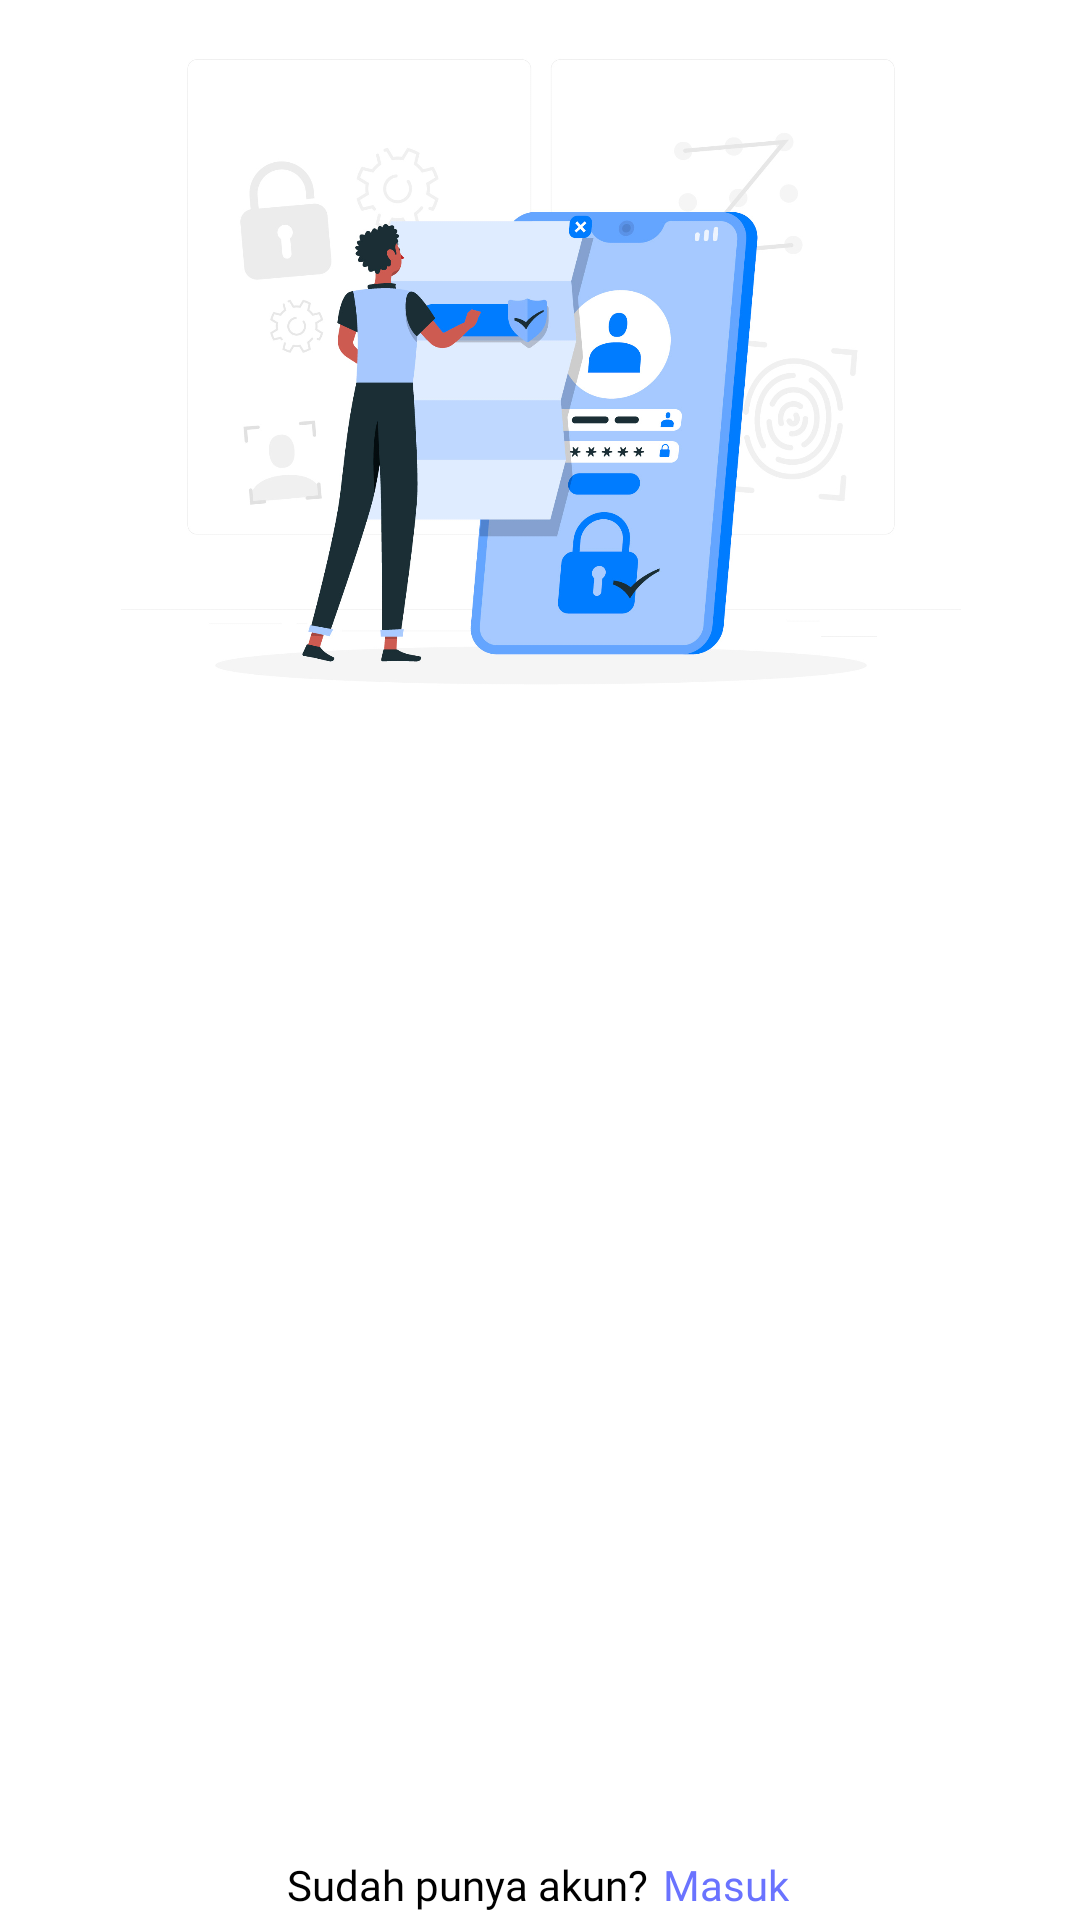

Here is an Android app screen rendered from its layout file. Give the layout XML and the strings, colors and styles it references.
<!-- AndroidManifest.xml: application theme Theme.NusArt -->
<!-- res/layout/activity_signup.xml -->
<?xml version="1.0" encoding="utf-8"?>
<androidx.constraintlayout.widget.ConstraintLayout xmlns:android="http://schemas.android.com/apk/res/android"
    xmlns:app="http://schemas.android.com/apk/res-auto"
    xmlns:tools="http://schemas.android.com/tools"
    android:layout_width="match_parent"
    android:layout_height="match_parent"
    android:background="@color/white"
    tools:context=".view.signup.SignupActivity">

    <ImageView
        android:id="@+id/btn_back_signup"
        android:layout_width="32dp"
        android:layout_height="32dp"
        android:layout_marginStart="24dp"
        android:layout_marginTop="24dp"
        app:layout_constraintStart_toStartOf="parent"
        app:layout_constraintTop_toTopOf="parent"
        app:srcCompat="@drawable/baseline_arrow_back_ios_24" />

    <ImageView
        android:id="@+id/imageView"
        android:layout_width="486dp"
        android:layout_height="280dp"
        android:layout_marginStart="32dp"
        android:layout_marginEnd="32dp"
        android:contentDescription="@string/image2"
        app:layout_constraintBottom_toTopOf="@+id/guidelineHorizontal"
        app:layout_constraintEnd_toEndOf="parent"
        app:layout_constraintStart_toStartOf="parent"
        app:layout_constraintTop_toTopOf="@+id/guideline2"
        app:srcCompat="@drawable/login" />

    <TextView
        android:id="@+id/titleTextView"
        android:layout_width="0dp"
        android:layout_height="wrap_content"
        android:layout_marginStart="32dp"
        android:layout_marginTop="50dp"
        android:layout_marginEnd="32dp"
        android:alpha="0"
        android:gravity="center"
        android:text="@string/title_signup_page"
        android:textColor="@color/black"
        android:textSize="20sp"
        android:textStyle="bold"
        app:flow_horizontalAlign="center"
        app:layout_constraintEnd_toEndOf="parent"
        app:layout_constraintHorizontal_bias="0.0"
        app:layout_constraintStart_toStartOf="parent"
        app:layout_constraintTop_toTopOf="@+id/guidelineHorizontal"
        tools:alpha="100" />

    <TextView
        android:id="@+id/messageTextView"
        android:layout_width="0dp"
        android:layout_height="wrap_content"
        android:layout_marginStart="32dp"
        android:layout_marginEnd="32dp"
        android:text="@string/message_signup_page"
        android:textAlignment="center"
        android:textColor="@color/black"
        android:textSize="16sp"
        app:layout_constraintEnd_toEndOf="parent"
        app:layout_constraintHorizontal_bias="1.0"
        app:layout_constraintStart_toStartOf="parent"
        android:alpha="0"
        tools:alpha="100"
        app:layout_constraintTop_toBottomOf="@+id/titleTextView" />





    <TextView
        android:id="@+id/emailTextView"
        android:layout_width="wrap_content"
        android:layout_height="wrap_content"
        android:layout_marginStart="32dp"
        android:layout_marginTop="40dp"
        android:text="@string/email"
        android:textColor="@color/black"
        app:layout_constraintStart_toStartOf="parent"
        android:alpha="0"
        tools:alpha="100"
        app:layout_constraintTop_toBottomOf="@+id/messageTextView" />

    <com.google.android.material.textfield.TextInputLayout
        android:id="@+id/emailEditTextLayout"
        style="@style/Widget.MaterialComponents.TextInputLayout.OutlinedBox"
        android:layout_width="0dp"
        android:layout_height="wrap_content"
        android:layout_marginStart="32dp"
        android:layout_marginEnd="32dp"
        app:layout_constraintEnd_toEndOf="parent"
        app:layout_constraintStart_toStartOf="parent"
        app:layout_constraintTop_toBottomOf="@+id/emailTextView"
        android:alpha="0"
        tools:alpha="100"
        app:startIconDrawable="@drawable/ic_baseline_email_24">

        <com.capstone.bangkit.NusArt.customeview.EmailCustome
            android:id="@+id/emailEditText"
            android:layout_width="match_parent"
            android:layout_height="wrap_content"
            android:hint="input your email"
            android:ems="10"
            android:inputType="textEmailAddress" />
    </com.google.android.material.textfield.TextInputLayout>

    <TextView
        android:id="@+id/passwordTextView"
        android:layout_width="wrap_content"
        android:layout_height="wrap_content"
        android:layout_marginStart="32dp"
        android:layout_marginTop="8dp"
        android:text="@string/password"
        android:textColor="@color/black"
        app:layout_constraintStart_toStartOf="parent"
        android:alpha="0"
        tools:alpha="100"
        app:layout_constraintTop_toBottomOf="@+id/emailEditTextLayout" />

    <com.google.android.material.textfield.TextInputLayout
        android:id="@+id/passwordEditTextLayout"
        style="@style/Widget.MaterialComponents.TextInputLayout.OutlinedBox"
        android:layout_width="0dp"
        android:layout_height="wrap_content"
        android:layout_marginStart="32dp"
        android:layout_marginEnd="32dp"
        app:endIconMode="password_toggle"
        app:layout_constraintEnd_toEndOf="parent"
        app:layout_constraintStart_toStartOf="parent"
        app:layout_constraintTop_toBottomOf="@+id/passwordTextView"
        android:alpha="0"
        tools:alpha="100"
        app:startIconDrawable="@drawable/ic_baseline_lock_24">

        <com.capstone.bangkit.NusArt.customeview.PasswordCustome
            android:id="@+id/passwordEditText"
            android:layout_width="match_parent"
            android:layout_height="wrap_content"
            android:hint="input your password"
            android:ems="10"
            android:inputType="textPassword" />
    </com.google.android.material.textfield.TextInputLayout>

    <Button
        android:id="@+id/signupButton"
        android:layout_width="0dp"
        android:layout_height="64dp"
        android:layout_marginStart="32dp"
        android:layout_marginTop="50dp"
        android:layout_marginEnd="32dp"
        android:backgroundTint="@color/purple_2"
        android:text="@string/signup"
        android:textSize="20sp"
        android:textStyle="bold"
        app:layout_constraintEnd_toEndOf="parent"
        app:layout_constraintStart_toStartOf="parent"
        android:alpha="0"
        tools:alpha="100"
        app:layout_constraintTop_toBottomOf="@+id/passwordEditTextLayout" />

    <LinearLayout
        android:id="@+id/linearlayout5_msgbottom"
        android:layout_width="wrap_content"
        android:layout_height="wrap_content"
        android:layout_marginTop="8dp"
        android:orientation="horizontal"
        app:layout_constraintEnd_toEndOf="parent"
        app:layout_constraintHorizontal_bias="0.497"
        app:layout_constraintStart_toStartOf="parent"
        app:layout_constraintTop_toBottomOf="@+id/signupButton">

        <TextView
            android:id="@+id/tv_signup_msgbottom1"
            android:layout_width="wrap_content"
            android:layout_height="wrap_content"
            android:layout_weight="1"
            android:textColor="@color/black"
            android:fontFamily="@font/font2_poppins_regular"
            android:text="@string/signup_msg_bottom" />

        <TextView
            android:id="@+id/tv_signup_msgbottom2"
            android:layout_width="wrap_content"
            android:layout_height="wrap_content"
            android:layout_weight="1"
            android:fontFamily="@font/font3_poppins_semibold"
            android:paddingLeft="5dp"
            android:text="@string/signup_msg_bottom2"
            android:textColor="@color/color_primary" />
    </LinearLayout>

    <androidx.constraintlayout.widget.Guideline
        android:id="@+id/guidelineHorizontal"
        android:layout_width="wrap_content"
        android:layout_height="64dp"
        android:orientation="horizontal"
        app:layout_constraintEnd_toEndOf="parent"
        app:layout_constraintGuide_percent="0.30191082"
        app:layout_constraintStart_toStartOf="parent" />

    <androidx.constraintlayout.widget.Guideline
        android:id="@+id/guideline2"
        android:layout_width="wrap_content"
        android:layout_height="64dp"
        android:orientation="horizontal"
        app:layout_constraintGuide_percent="0.1" />

    <ProgressBar
        android:id="@+id/progressBar"
        style="?android:attr/progressBarStyle"
        android:layout_width="wrap_content"
        android:layout_height="wrap_content"
        app:layout_constraintBottom_toBottomOf="parent"
        app:layout_constraintEnd_toEndOf="parent"
        android:visibility="gone"
        app:layout_constraintStart_toStartOf="parent"
        app:layout_constraintTop_toTopOf="parent" />

</androidx.constraintlayout.widget.ConstraintLayout>
<!-- resources referenced by this layout -->
<resources>
  <color name="black">#FF000000</color>
  <color name="color_primary">#6A73FF</color>
  <color name="purple_2">#6A73FF</color>
  <color name="white">#FFFFFFFF</color>
  <!-- drawable login: png bitmap (drawable, 440057 bytes) -->
  <string name="email">Email</string>
  <string name="image2">gambar2</string>
  <string name="message_signup_page">Sign Up to get Started</string>
  <string name="password">Password</string>
  <string name="signup">Signup</string>
  <string name="signup_msg_bottom">Sudah punya akun?</string>
  <string name="signup_msg_bottom2">Masuk</string>
  <string name="title_signup_page">Create New Account</string>
  <style name="Theme.NusArt" parent="Base.Theme.NusArt">
      <item name="colorPrimaryDark">@color/black</item>
      </style>
  <style name="Base.Theme.NusArt" parent="Theme.Material3.DayNight.NoActionBar">
          
          
      </style>
</resources>
